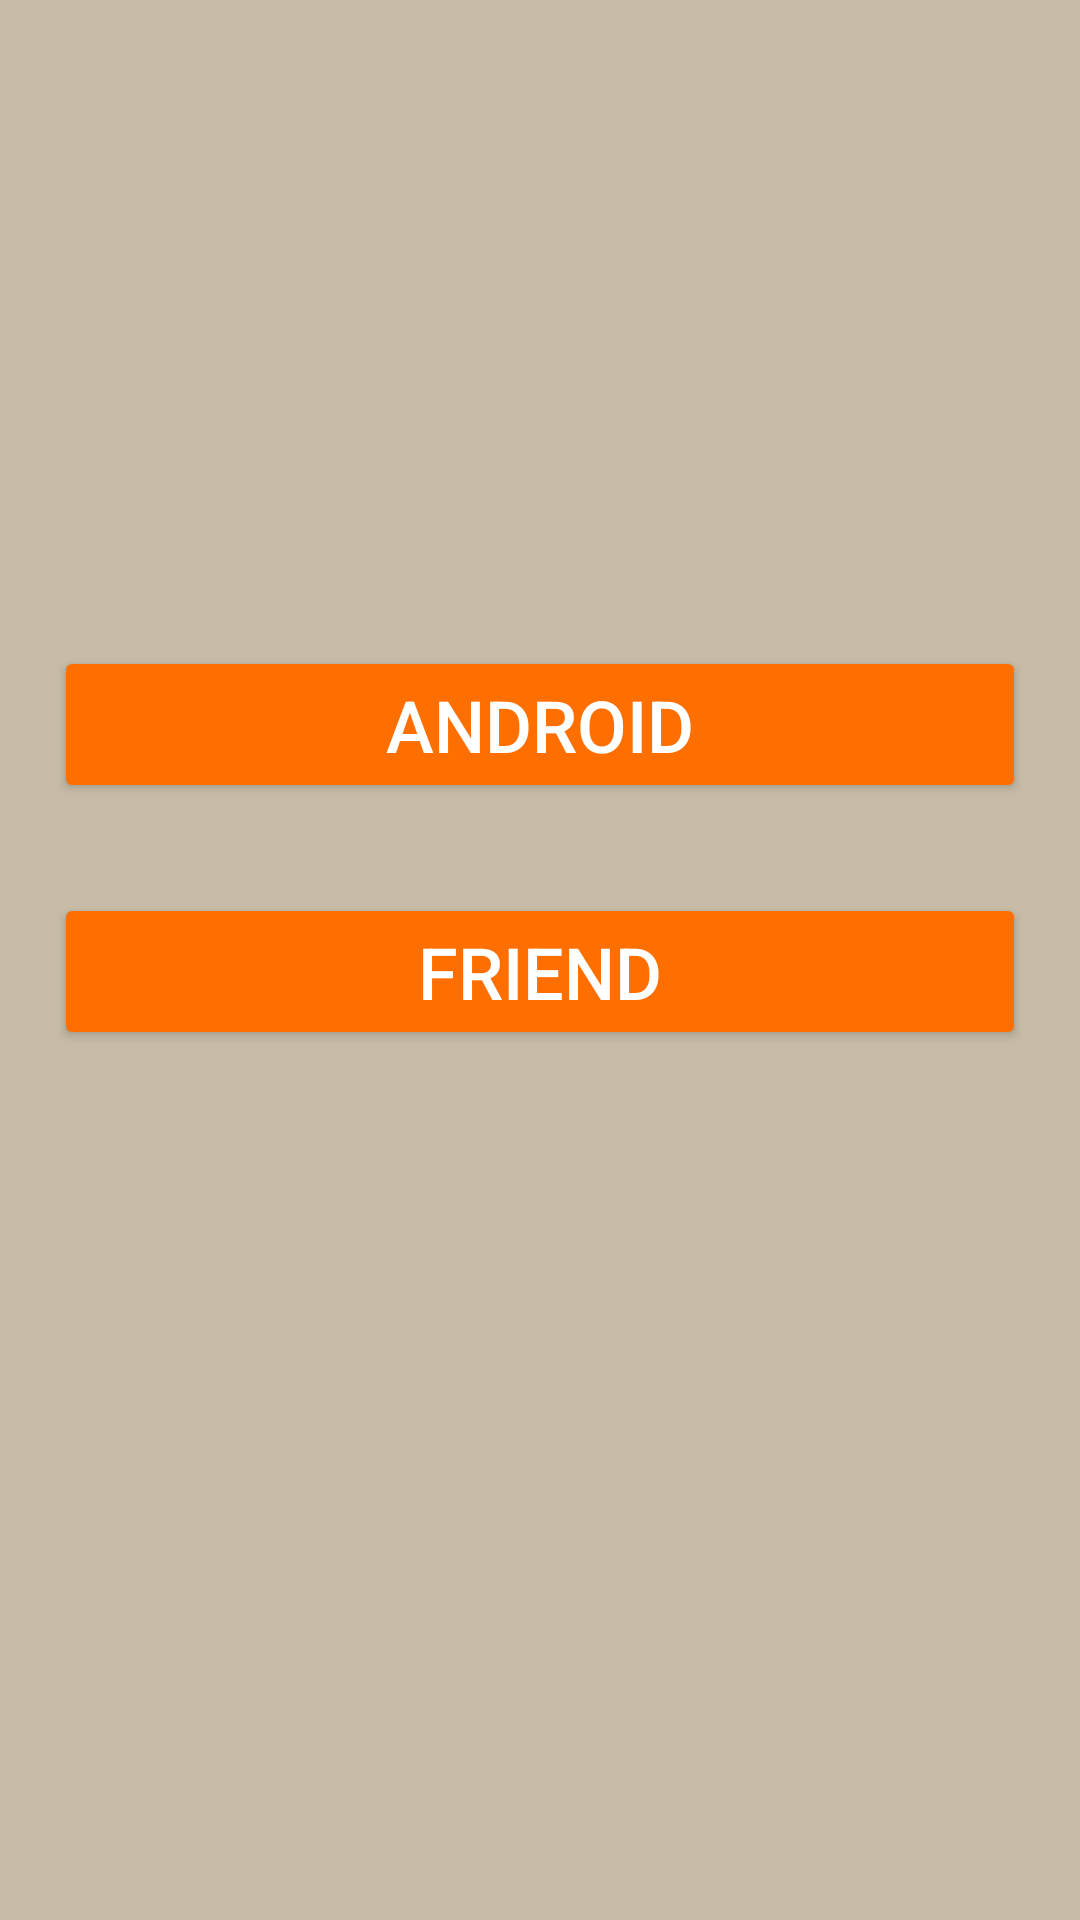

Layout XML and referenced resources for this Android screen:
<!-- AndroidManifest.xml: application theme Theme.GuessNumberNav -->
<!-- res/layout/fragment_start.xml -->
<?xml version="1.0" encoding="utf-8"?>
<androidx.constraintlayout.widget.ConstraintLayout
    xmlns:android="http://schemas.android.com/apk/res/android"
    android:layout_width="match_parent"
    android:layout_height="match_parent"
    xmlns:app="http://schemas.android.com/apk/res-auto"
    android:background="@color/main_bg"
    android:id="@+id/start_root">

    <LinearLayout
        android:layout_width="match_parent"
        android:layout_height="wrap_content"
        android:orientation="vertical"
        android:layout_marginTop="100dp"
        app:layout_constraintTop_toTopOf="parent"
        app:layout_constraintEnd_toEndOf="parent"
        app:layout_constraintStart_toStartOf="parent"
        android:padding="18dp">

        <TextView
            android:id="@+id/choose_play_txt"
            android:layout_width="match_parent"
            android:layout_height="wrap_content"
            android:layout_marginBottom="60dp"
            android:textAlignment="center"
            android:textColor="@color/greeting_txt"
            android:textSize="@dimen/main_text" />

        <Button
            android:id="@+id/btn_computer"
            android:layout_width="match_parent"
            android:layout_height="wrap_content"
            android:text="@string/computer"
            android:textColor="@color/white"
            android:backgroundTint="@color/greeting_txt"
            android:layout_marginBottom="30dp"
            android:textSize="@dimen/button_text"/>
        <Button
            android:id="@+id/btn_friend"
            android:layout_width="match_parent"
            android:layout_height="wrap_content"
            android:text="@string/other_player"
            android:textColor="@color/white"
            android:backgroundTint="@color/greeting_txt"
            android:textSize="@dimen/button_text"/>
    </LinearLayout>

</androidx.constraintlayout.widget.ConstraintLayout>
<!-- resources referenced by this layout -->
<resources>
  <color name="greeting_txt">#FF6F00</color>
  <color name="main_bg">#C8BCA7</color>
  <color name="white">#FFFFFFFF</color>
  <dimen name="button_text">24sp</dimen>
  <dimen name="main_text">28sp</dimen>
  <string name="computer">Android</string>
  <string name="other_player">Friend</string>
  <style name="Theme.GuessNumberNav" parent="Theme.MaterialComponents.DayNight.DarkActionBar">
          
          <item name="colorPrimary">#A4FF6F00</item>
          <item name="colorPrimaryVariant">@color/purple_700</item>
          <item name="colorOnPrimary">@color/white</item>
          
          <item name="colorSecondary">@color/teal_200</item>
          <item name="colorSecondaryVariant">@color/teal_700</item>
          <item name="colorOnSecondary">@color/black</item>
          
          <item name="android:statusBarColor" tools:targetApi="l">#C9FF6F00</item>
          
      </style>
  <color name="purple_700">#FF3700B3</color>
  <color name="teal_200">#FF03DAC5</color>
  <color name="teal_700">#FF018786</color>
  <color name="black">#FF000000</color>
</resources>
